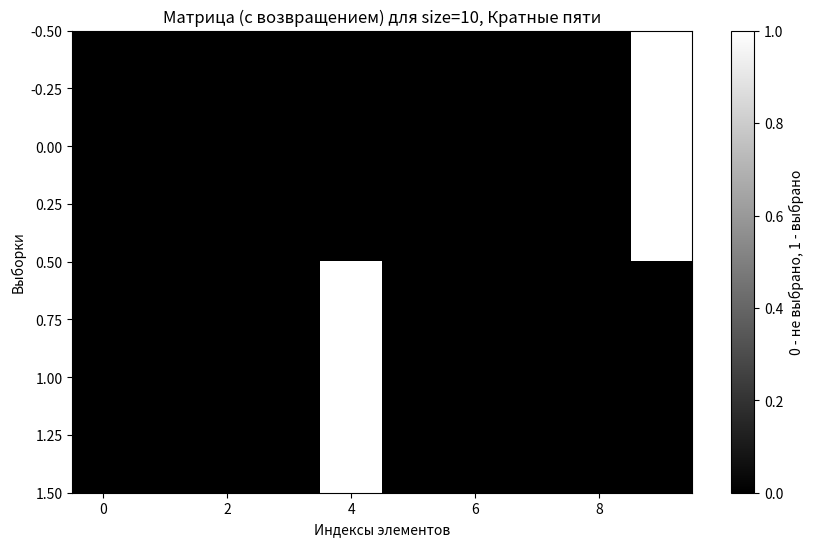
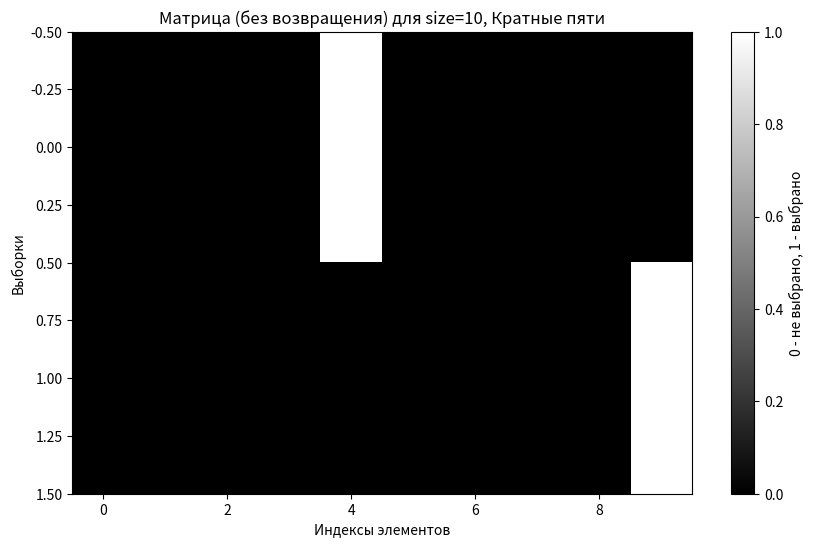
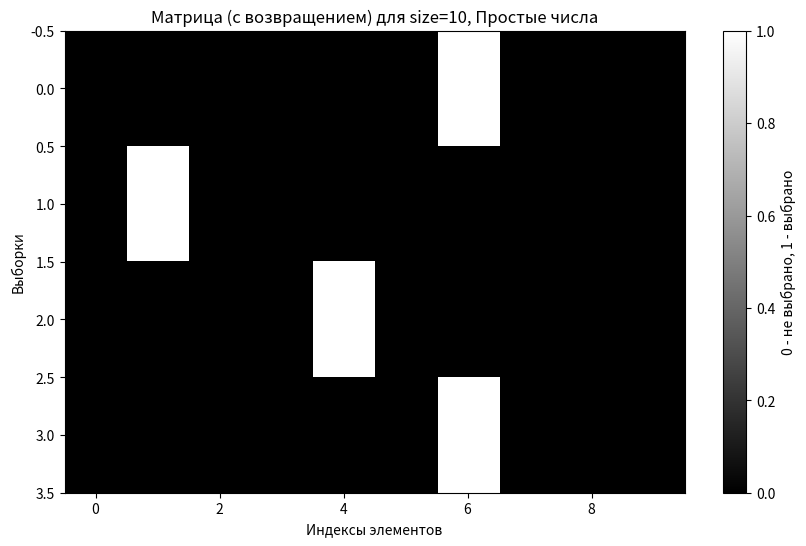
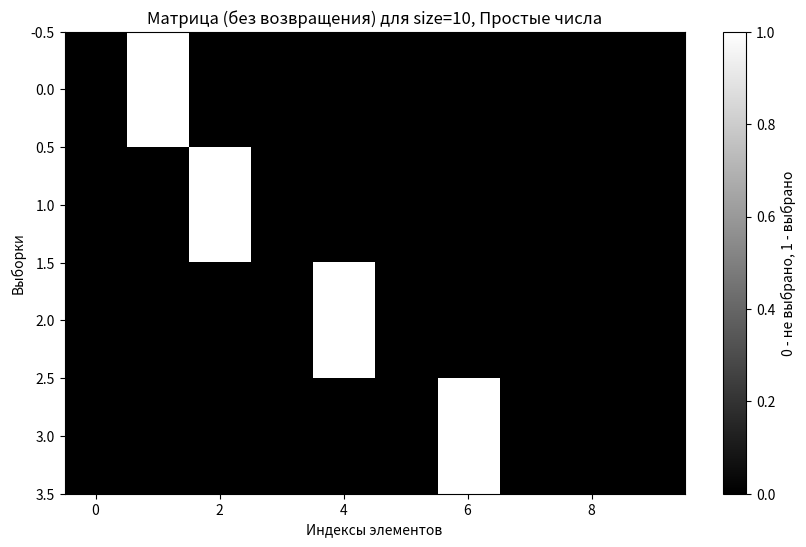
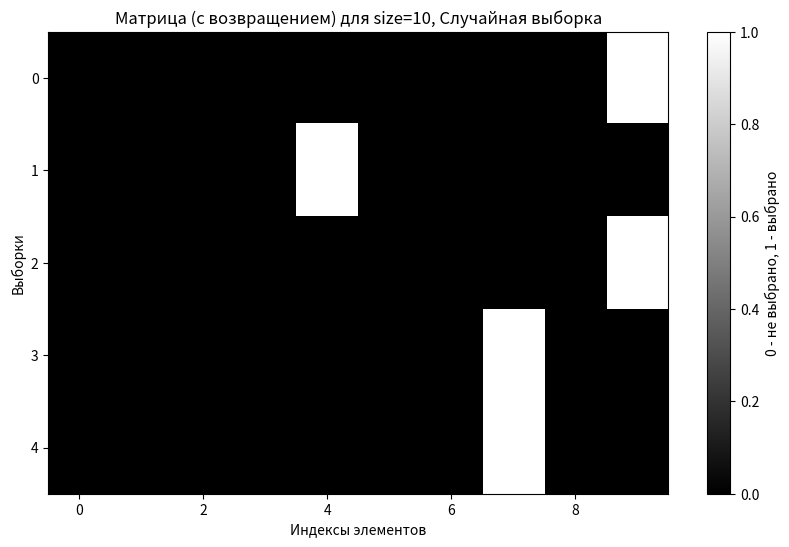
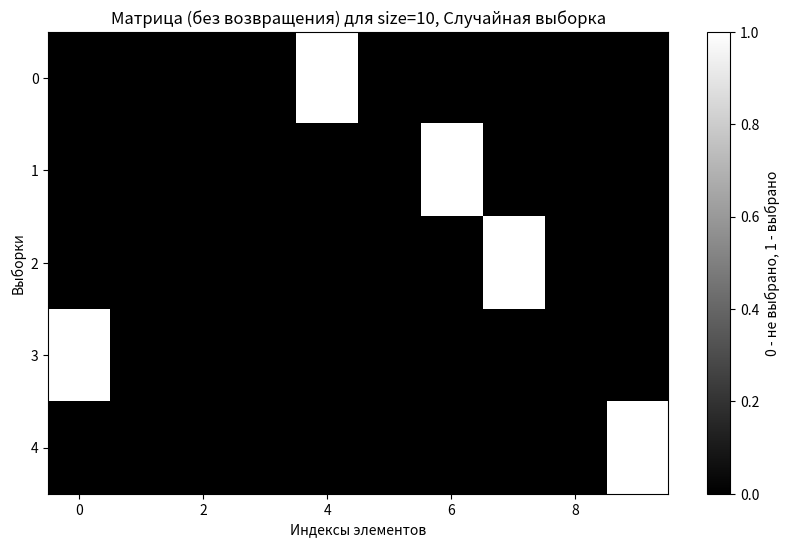
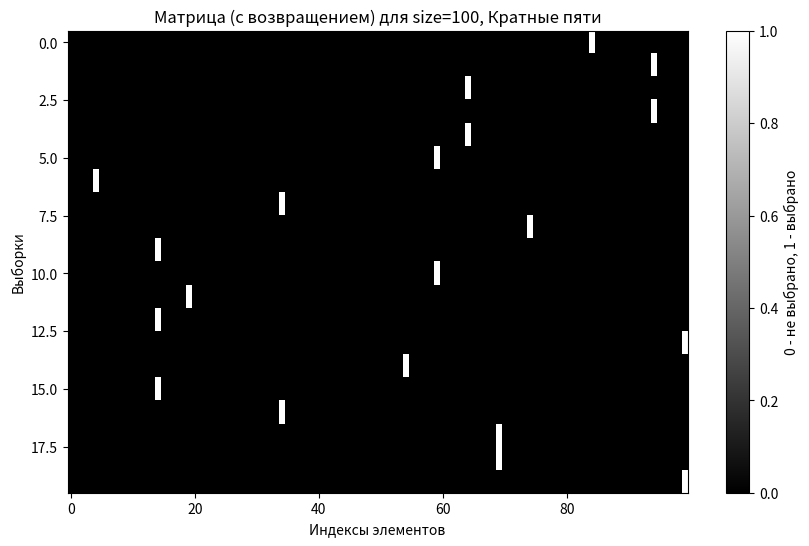
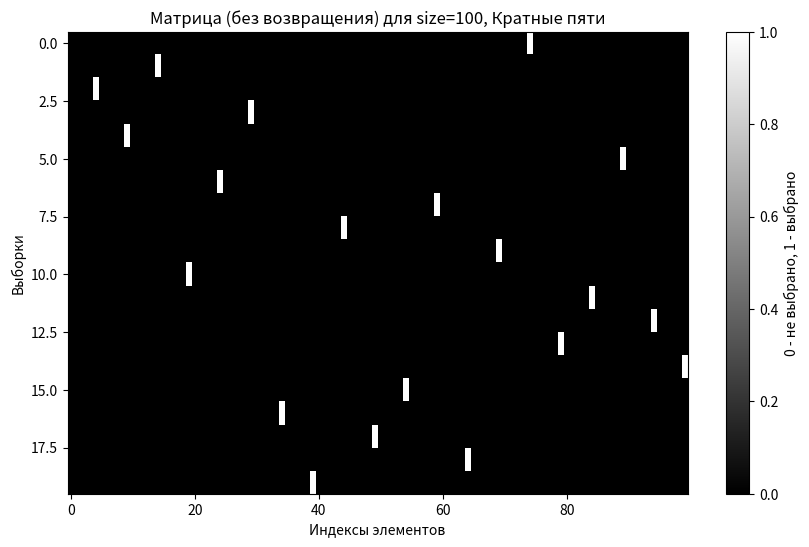
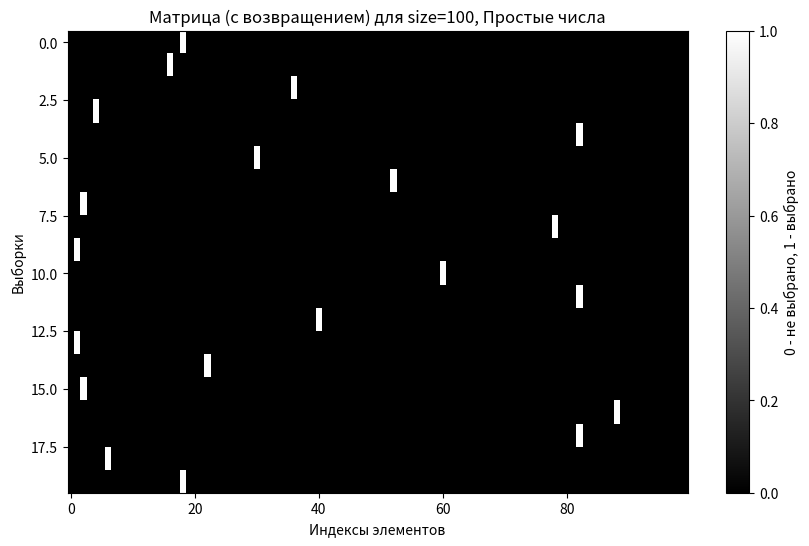
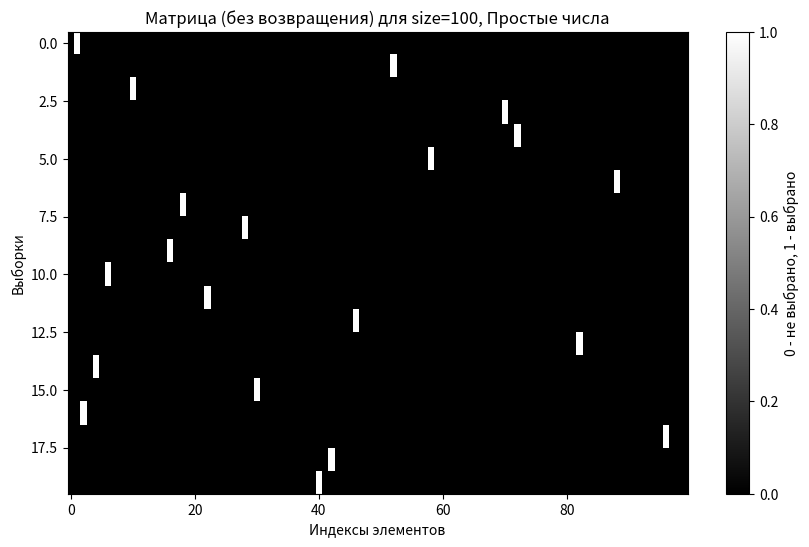
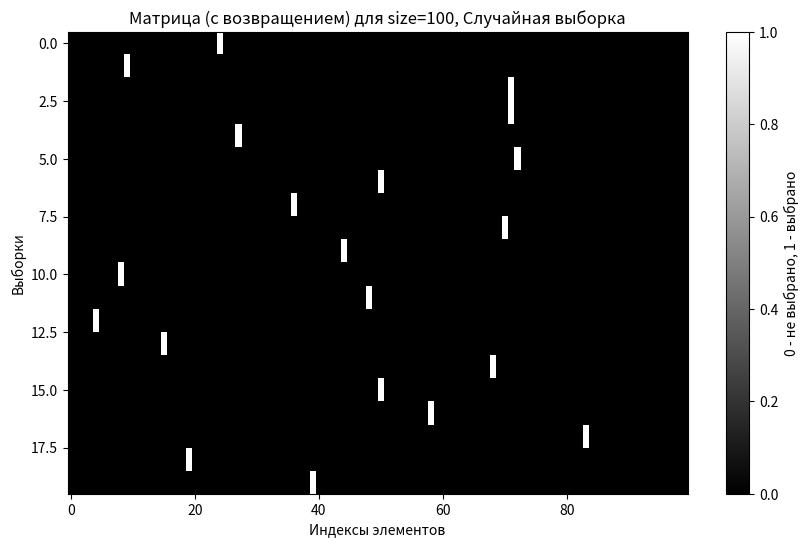
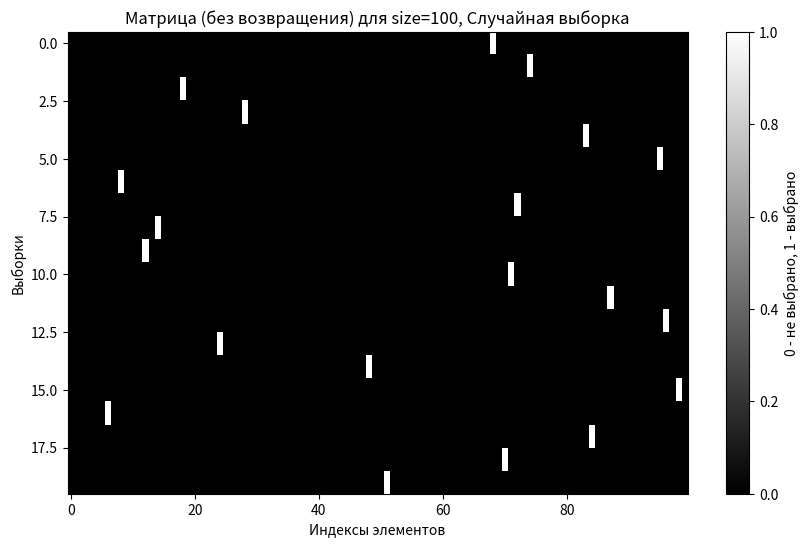
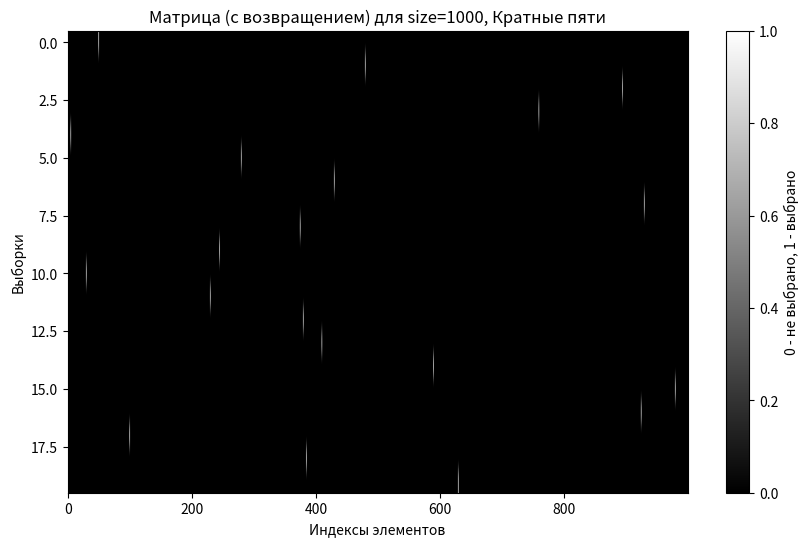
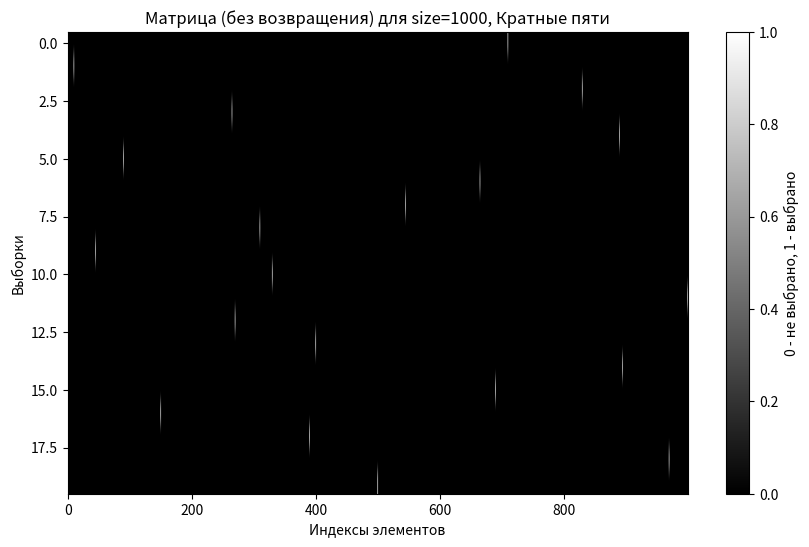
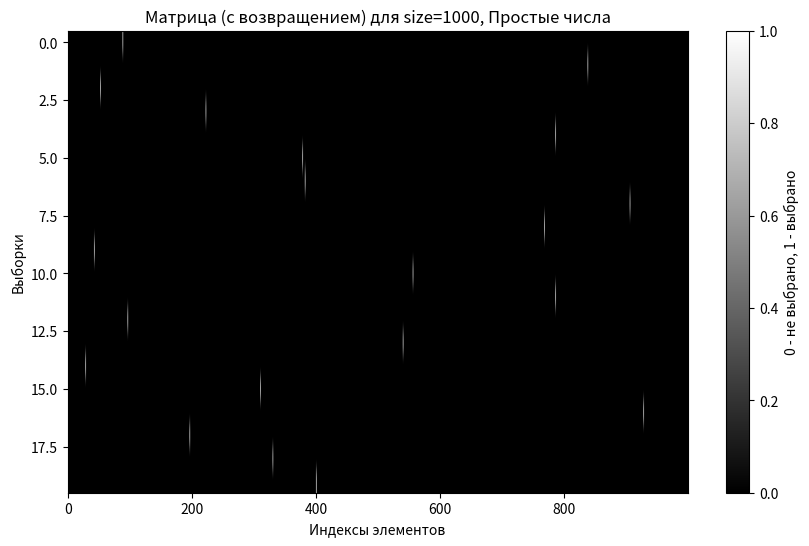
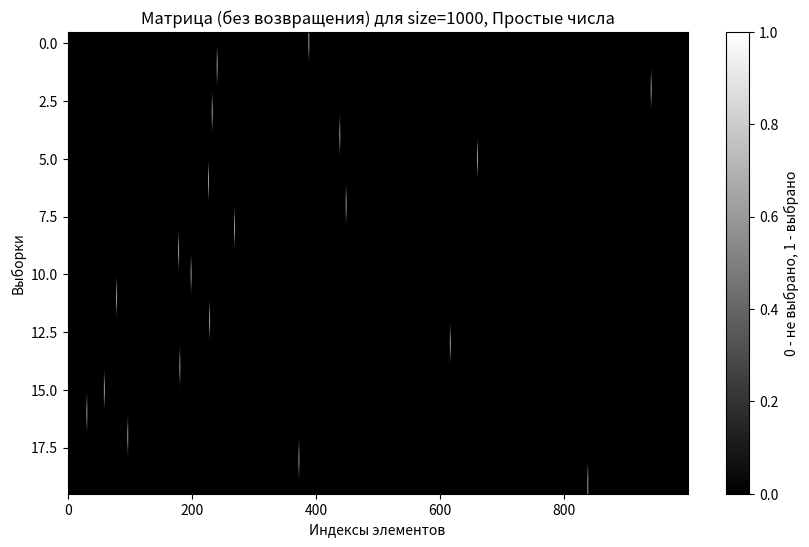

These charts were generated, in order, by the following Python code:
import numpy as np
import random
import matplotlib.pyplot as plt

def generate_numbers(size, seed=42):
    """Генерация массива чисел от 1 до size."""
    np.random.seed(seed)
    numbers = np.arange(1, size + 1)
    return numbers

def sample_with_replacement(numbers, sample_size):
    """Выборка с возвращением"""
    return [int(random.choice(numbers)) for _ in range(sample_size)]  # Приводим к int

def sample_without_replacement(numbers, sample_size):
    """Выборка без возвращения"""
    return list(map(int, random.sample(list(numbers), sample_size)))  # Приводим к int

def build_matrix(numbers, sample):
    """Формирование матрицы включения"""
    n = len(sample)
    m = len(numbers)
    matrix = np.zeros((n, m), dtype=int)

    # Заполняем матрицу: 1 если элемент входит в выборку
    for i, value in enumerate(sample):
        idx = np.where(numbers == value)[0][0]  # Индекс в исходном массиве
        matrix[i, idx] = 1

    return matrix

def plot_matrix(matrix, title):
    """Визуализация матрицы"""
    plt.figure(figsize=(10, 6))
    plt.imshow(matrix, cmap="gray", aspect="auto")
    plt.xlabel("Индексы элементов")
    plt.ylabel("Выборки")
    plt.title(title)
    plt.colorbar(label="0 - не выбрано, 1 - выбрано")
    plt.show()

# Основные параметры
sizes = [10, 100, 1000]  # Размер исходных массивов
sample_criteria = [
    ("Кратные пяти", lambda x: x % 5 == 0),
    ("Простые числа", lambda x: all(x % i != 0 for i in range(2, int(np.sqrt(x)) + 1)) and x > 1),
    ("Случайная выборка", lambda x: random.random() > 0.5)
]

for size in sizes:
    numbers = generate_numbers(size)
    print(f"\nИсходный массив (size={size}):", numbers.tolist())  # Выводим как список обычных чисел

    for criterion_name, criterion in sample_criteria:
        sample = [int(x) for x in numbers if criterion(x)]  # Приводим все числа к int
        print(f"\nВыборка ({len(sample)} элементов) из {size} по критерию: {criterion_name}")
        print(sample)

        # Выборка с возвращением и без
        sample_wr = sample_with_replacement(sample, min(len(sample), 20))
        sample_wor = sample_without_replacement(sample, min(len(sample), 20))

        # Формируем матрицы
        matrix_wr = build_matrix(numbers, sample_wr)
        matrix_wor = build_matrix(numbers, sample_wor)

        # Визуализируем матрицы
        plot_matrix(matrix_wr, f"Матрица (с возвращением) для size={size}, {criterion_name}")
        plot_matrix(matrix_wor, f"Матрица (без возвращения) для size={size}, {criterion_name}")
